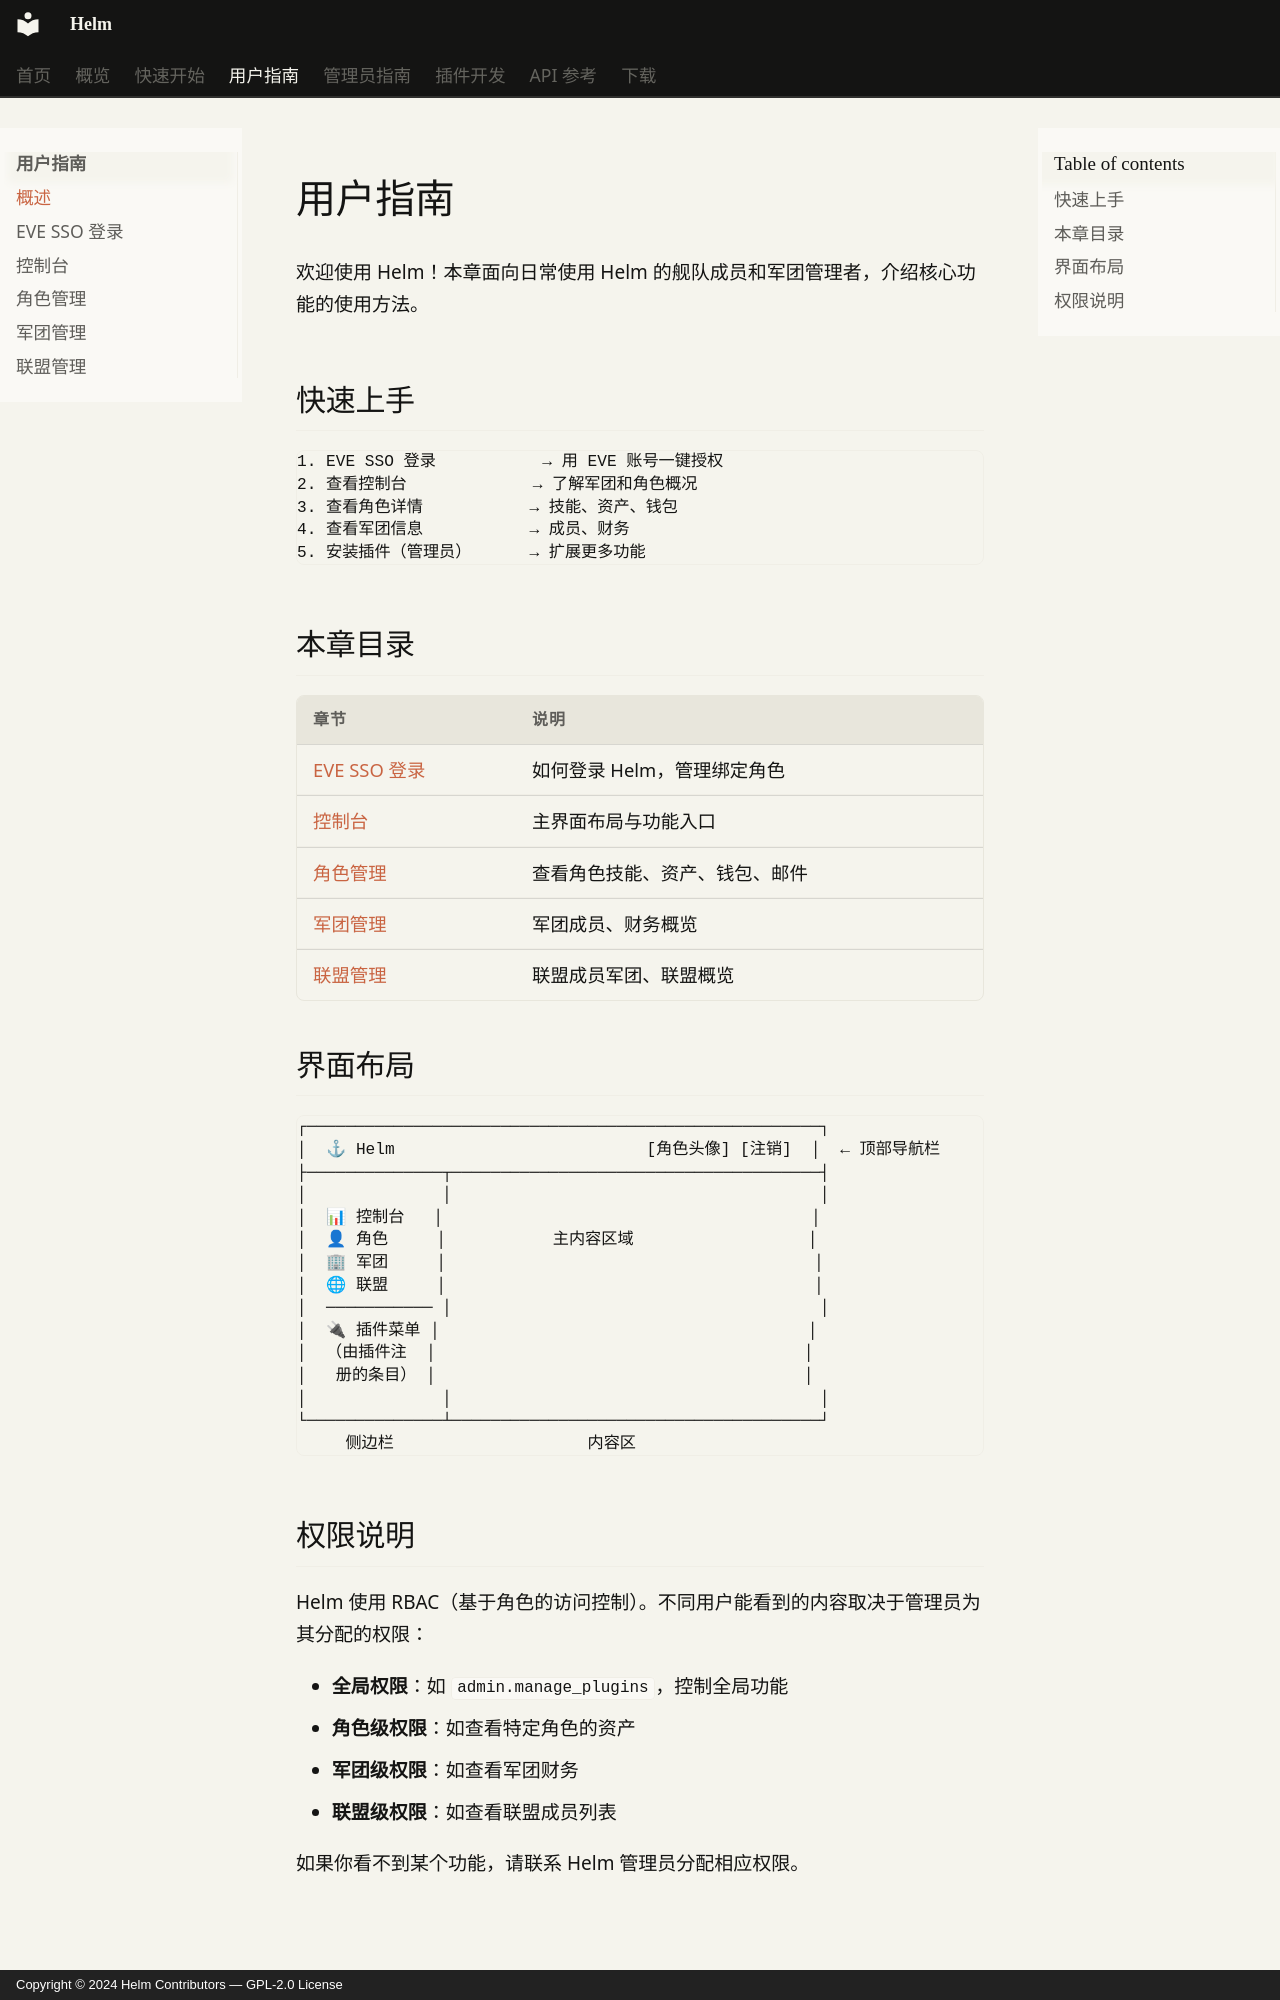

repository: Jerry-Scintilla/Helm-docs · page: user-guide/index.html · generator: mkdocs · copyright: Copyright © 2024 Helm Contributors — GPL-2.0 License

# 用户指南

欢迎使用 Helm！本章面向日常使用 Helm 的舰队成员和军团管理者，介绍核心功能的使用方法。

## 快速上手

```
1. EVE SSO 登录           → 用 EVE 账号一键授权
2. 查看控制台             → 了解军团和角色概况
3. 查看角色详情           → 技能、资产、钱包
4. 查看军团信息           → 成员、财务
5. 安装插件（管理员）      → 扩展更多功能
```

## 本章目录

| 章节 | 说明 |
|------|------|
| [EVE SSO 登录](authentication.md) | 如何登录 Helm，管理绑定角色 |
| [控制台](dashboard.md) | 主界面布局与功能入口 |
| [角色管理](characters.md) | 查看角色技能、资产、钱包、邮件 |
| [军团管理](corporations.md) | 军团成员、财务概览 |
| [联盟管理](alliances.md) | 联盟成员军团、联盟概览 |

## 界面布局

```
┌─────────────────────────────────────────────────────┐
│  ⚓ Helm                          [角色头像] [注销]  │  ← 顶部导航栏
├──────────────┬──────────────────────────────────────┤
│              │                                      │
│  📊 控制台   │                                      │
│  👤 角色     │           主内容区域                  │
│  🏢 军团     │                                      │
│  🌐 联盟     │                                      │
│  ─────────── │                                      │
│  🔌 插件菜单 │                                      │
│  （由插件注  │                                      │
│   册的条目） │                                      │
│              │                                      │
└──────────────┴──────────────────────────────────────┘
     侧边栏                    内容区
```
